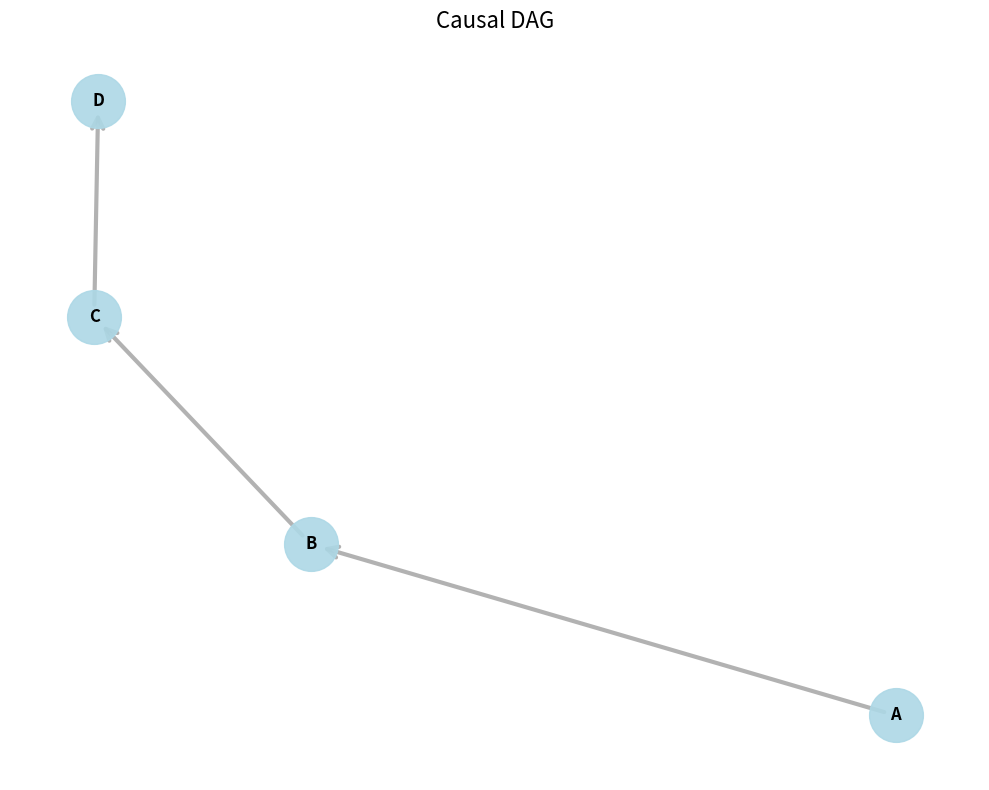

Reproduce this figure in Python.
"""
DAG Utilities

Helper functions for working with Directed Acyclic Graphs.
"""

import numpy as np
import networkx as nx
import matplotlib.pyplot as plt
from typing import Optional, List


class DAGValidator:
    """
    Validate and check DAG properties.
    """
    
    @staticmethod
    def is_dag(adjacency_matrix: np.ndarray) -> bool:
        """
        Check if adjacency matrix represents a valid DAG (no cycles).
        
        Args:
            adjacency_matrix: (n, n) adjacency matrix
            
        Returns:
            True if DAG, False if has cycles
        """
        G = nx.DiGraph(adjacency_matrix)
        return nx.is_directed_acyclic_graph(G)
    
    @staticmethod
    def count_edges(adjacency_matrix: np.ndarray) -> int:
        """Count number of edges in graph."""
        return np.count_nonzero(adjacency_matrix)


def visualize_dag(
    adjacency_matrix: np.ndarray,
    variable_names: Optional[List[str]] = None,
    save_path: Optional[str] = None,
    title: str = "Causal DAG",
):
    """
    Visualize a causal DAG.
    
    Args:
        adjacency_matrix: (n, n) adjacency matrix where A[i,j] != 0 means i -> j
        variable_names: Names for variables (default: var_0, var_1, ...)
        save_path: Path to save figure (optional)
        title: Plot title
    """
    num_vars = adjacency_matrix.shape[0]
    
    if variable_names is None:
        variable_names = [f"var_{i}" for i in range(num_vars)]
    
    # Create directed graph
    G = nx.DiGraph()
    
    # Add nodes
    for i, name in enumerate(variable_names):
        G.add_node(i, label=name)
    
    # Add edges
    for i in range(num_vars):
        for j in range(num_vars):
            if adjacency_matrix[i, j] != 0:
                G.add_edge(i, j, weight=abs(adjacency_matrix[i, j]))
    
    # Layout
    pos = nx.spring_layout(G, seed=42)
    
    # Draw
    plt.figure(figsize=(10, 8))
    
    # Draw nodes
    nx.draw_networkx_nodes(
        G, pos,
        node_color='lightblue',
        node_size=1500,
        alpha=0.9
    )
    
    # Draw edges
    edges = G.edges()
    weights = [G[u][v]['weight'] for u, v in edges]
    
    nx.draw_networkx_edges(
        G, pos,
        edgelist=edges,
        width=[w * 3 for w in weights],
        alpha=0.6,
        edge_color='gray',
        arrows=True,
        arrowsize=20,
        arrowstyle='->'
    )
    
    # Draw labels
    labels = {i: variable_names[i] for i in range(num_vars)}
    nx.draw_networkx_labels(G, pos, labels, font_size=12, font_weight='bold')
    
    plt.title(title, fontsize=16)
    plt.axis('off')
    plt.tight_layout()
    
    if save_path:
        plt.savefig(save_path, dpi=300, bbox_inches='tight')
        print(f"Saved DAG visualization to: {save_path}")
    
    plt.show()


def dag_to_adjacency(edges: List[tuple], num_vars: int) -> np.ndarray:
    """
    Convert list of edges to adjacency matrix.
    
    Args:
        edges: List of (source, target) or (source, target, weight) tuples
        num_vars: Number of variables
        
    Returns:
        Adjacency matrix
    """
    adj = np.zeros((num_vars, num_vars))
    
    for edge in edges:
        if len(edge) == 2:
            i, j = edge
            adj[i, j] = 1.0
        elif len(edge) == 3:
            i, j, weight = edge
            adj[i, j] = weight
    
    return adj


if __name__ == "__main__":
    # Example usage
    print("Testing DAG utilities...")
    
    # Create sample DAG
    adj = np.array([
        [0, 1, 0, 0],
        [0, 0, 1, 0],
        [0, 0, 0, 1],
        [0, 0, 0, 0]
    ])
    
    print("Is DAG:", DAGValidator.is_dag(adj))
    print("Number of edges:", DAGValidator.count_edges(adj))
    
    visualize_dag(adj, variable_names=['A', 'B', 'C', 'D'])
